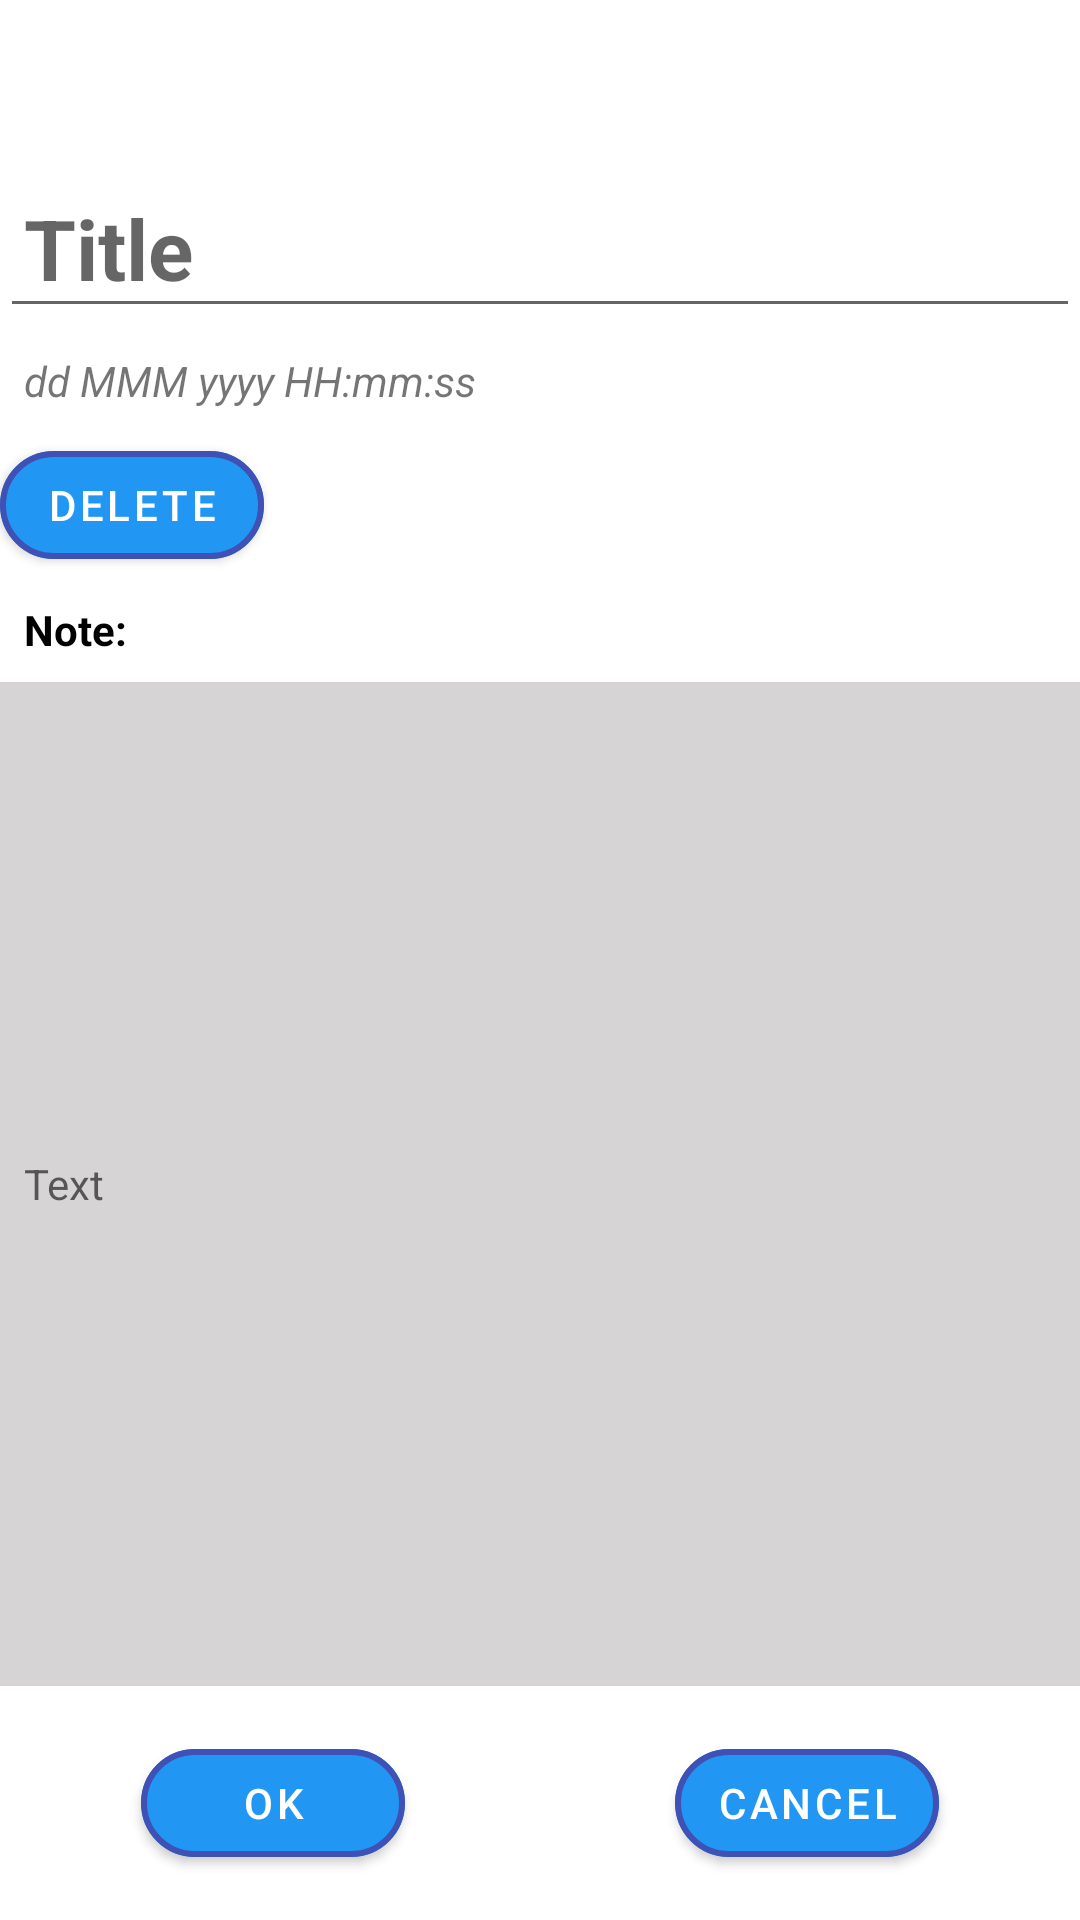

This screen was rendered from an Android layout file. Write that file and the resources it references.
<!-- AndroidManifest.xml: application theme Theme.NotesManager -->
<!-- res/layout/fragment_note_details.xml -->
<?xml version="1.0" encoding="utf-8"?>
<LinearLayout xmlns:android="http://schemas.android.com/apk/res/android"
    android:layout_width="match_parent"
    android:layout_height="match_parent"
    android:orientation="vertical">

    <androidx.appcompat.widget.Toolbar
        android:id="@+id/fragment_note_details__toolbar"
        android:layout_width="match_parent"
        android:layout_height="wrap_content"
        android:background="@color/menu_background" />

    <EditText
        android:id="@+id/fragment_note_details__title_note_edit_text"
        android:layout_width="match_parent"
        android:layout_height="wrap_content"
        android:hint="Title"
        android:padding="@dimen/padding_size"
        android:textColor="@color/black"
        android:textSize="28sp"
        android:textStyle="bold" />

    <TextView
        android:id="@+id/fragment_note_details__date_note_text_view"
        android:layout_width="match_parent"
        android:layout_height="wrap_content"
        android:padding="@dimen/padding_size"
        android:text="dd MMM yyyy HH:mm:ss"
        android:textSize="14sp"
        android:textStyle="italic" />

    <com.google.android.material.button.MaterialButton
        android:id="@+id/fragment_note_details__delete_button"
        style="@style/material_button"
        android:layout_width="wrap_content"
        android:layout_height="wrap_content"
        android:text="@string/delete_button_text"
        android:textSize="14sp" />

    <TextView
        android:layout_width="wrap_content"
        android:layout_height="wrap_content"
        android:padding="@dimen/padding_size"
        android:text="@string/note_name_text"
        android:textColor="@color/black"
        android:textSize="14sp"
        android:textStyle="bold" />

    <EditText
        android:id="@+id/fragment_note_details__body_note_edit_text"
        android:layout_width="match_parent"
        android:layout_height="wrap_content"
        android:layout_weight="10"
        android:background="@color/note_background"
        android:hint="Text"
        android:padding="@dimen/padding_size"
        android:textColor="@color/black"
        android:textSize="14sp" />

    <LinearLayout
        android:layout_width="match_parent"
        android:layout_height="wrap_content"
        android:layout_weight="1"
        android:gravity="center"
        android:orientation="horizontal">

        <com.google.android.material.button.MaterialButton
            android:id="@+id/fragment_note_details__ok_button"
            style="@style/material_button"
            android:layout_width="wrap_content"
            android:layout_height="wrap_content"
            android:layout_marginEnd="90dp"
            android:text="@string/ok_text_button"
            android:textSize="14sp" />

        <com.google.android.material.button.MaterialButton
            android:id="@+id/fragment_note_details__cancel_button"
            style="@style/material_button"
            android:layout_width="wrap_content"
            android:layout_height="wrap_content"
            android:text="@string/cancel_text_button"
            android:textSize="14sp" />
    </LinearLayout>


</LinearLayout>
<!-- resources referenced by this layout -->
<resources>
  <color name="black">#FF000000</color>
  <color name="note_background">#D6D4D4</color>
  <dimen name="padding_size">8dp</dimen>
  <string name="cancel_text_button">Cancel</string>
  <string name="delete_button_text">Delete</string>
  <string name="note_name_text">Note:</string>
  <string name="ok_text_button">OK</string>
  <style name="material_button">
          <item name="backgroundTint">@color/background_button</item>
          <item name="cornerRadius">@dimen/corner_radius</item>
          <item name="android:padding">@dimen/padding_size</item>
          <item name="strokeColor">@color/stroke_color</item>
          <item name="strokeWidth">@dimen/stroke_width</item>
      </style>
  <style name="Theme.NotesManager" parent="Theme.MaterialComponents.DayNight.NoActionBar">
          
          <item name="colorPrimary">@color/purple_500</item>
          <item name="colorPrimaryVariant">@color/purple_700</item>
          <item name="colorOnPrimary">@color/white</item>
          
          <item name="colorSecondary">@color/teal_200</item>
          <item name="colorSecondaryVariant">@color/teal_700</item>
          <item name="colorOnSecondary">@color/black</item>
          
          <item name="android:statusBarColor" tools:targetApi="l">?attr/colorPrimaryVariant</item>
          
      </style>
  <color name="background_button">#2196F3</color>
  <dimen name="corner_radius">20dp</dimen>
  <color name="stroke_color">#3F51B5</color>
  <dimen name="stroke_width">2dp</dimen>
  <color name="purple_500">#FF6200EE</color>
  <color name="purple_700">#FF3700B3</color>
  <color name="white">#FFFFFFFF</color>
  <color name="teal_200">#FF03DAC5</color>
  <color name="teal_700">#FF018786</color>
</resources>
